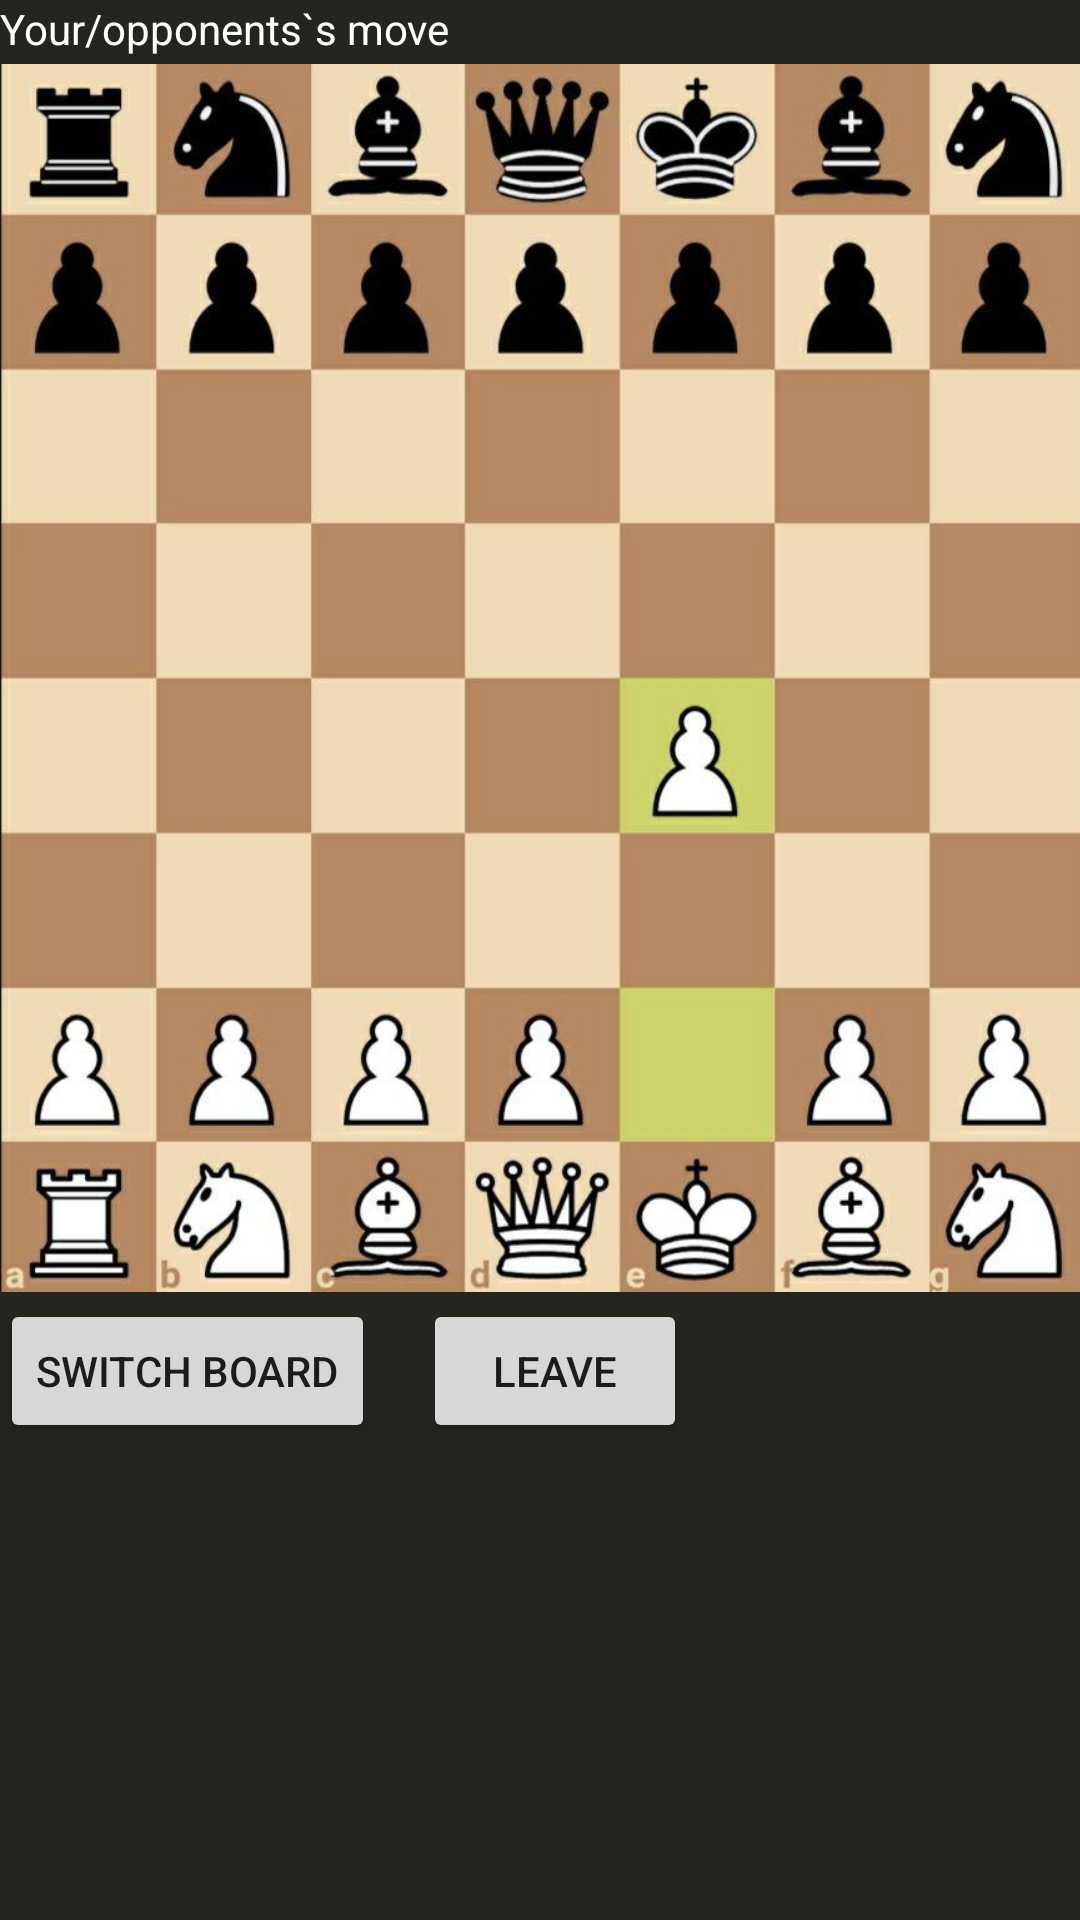

Layout XML and referenced resources for this Android screen:
<!-- AndroidManifest.xml: application theme Theme.UnusualChess -->
<!-- res/layout/chess_battle_activity.xml -->
<?xml version="1.0" encoding="utf-8"?>
<androidx.constraintlayout.widget.ConstraintLayout xmlns:android="http://schemas.android.com/apk/res/android"
    xmlns:app="http://schemas.android.com/apk/res-auto"
    xmlns:tools="http://schemas.android.com/tools"
    android:layout_width="wrap_content"
    android:layout_height="match_parent"
    android:background="@color/clr_battle_background"
    tools:context=".ChessBattleActivity">

    <ImageView
        android:id="@+id/imageView"
        android:layout_width="411dp"
        android:layout_height="414dp"
        app:layout_constraintEnd_toEndOf="parent"
        app:layout_constraintHorizontal_bias="0.0"
        app:layout_constraintStart_toStartOf="parent"
        app:layout_constraintTop_toBottomOf="@+id/textView3"
        app:srcCompat="@drawable/board_png" />

    <Button
        android:id="@+id/button4"
        android:layout_width="wrap_content"
        android:layout_height="wrap_content"
        android:layout_marginStart="16dp"
        android:text="Leave"
        app:layout_constraintStart_toEndOf="@+id/button3"
        app:layout_constraintTop_toBottomOf="@+id/imageView" />

    <Button
        android:id="@+id/button3"
        android:layout_width="wrap_content"
        android:layout_height="wrap_content"
        android:text="Switch board"
        app:layout_constraintStart_toStartOf="parent"
        app:layout_constraintTop_toBottomOf="@+id/imageView" />

    <TextView
        android:id="@+id/textView3"
        android:layout_width="wrap_content"
        android:layout_height="wrap_content"
        android:text="Your/opponents`s move"
        android:textColor="@color/white"
        app:layout_constraintStart_toStartOf="parent"
        app:layout_constraintTop_toTopOf="parent" />


</androidx.constraintlayout.widget.ConstraintLayout>
<!-- resources referenced by this layout -->
<resources>
  <color name="clr_battle_background">#25241E</color>
  <color name="white">#FFFFFFFF</color>
  <!-- drawable board_png: jpg bitmap (drawable, 89449 bytes) -->
  <style name="Theme.UnusualChess" parent="Theme.MaterialComponents.DayNight.DarkActionBar">
          
          <item name="colorPrimary">@color/purple_500</item>
          <item name="colorPrimaryVariant">@color/purple_700</item>
          <item name="colorOnPrimary">@color/white</item>
          
          <item name="colorSecondary">@color/teal_200</item>
          <item name="colorSecondaryVariant">@color/teal_700</item>
          <item name="colorOnSecondary">@color/black</item>
          
          <item name="android:statusBarColor" tools:targetApi="l">?attr/colorPrimaryVariant</item>
          
      </style>
  <color name="purple_500">#FF6200EE</color>
  <color name="purple_700">#FF3700B3</color>
  <color name="teal_200">#FF03DAC5</color>
  <color name="teal_700">#FF018786</color>
  <color name="black">#FF000000</color>
</resources>
